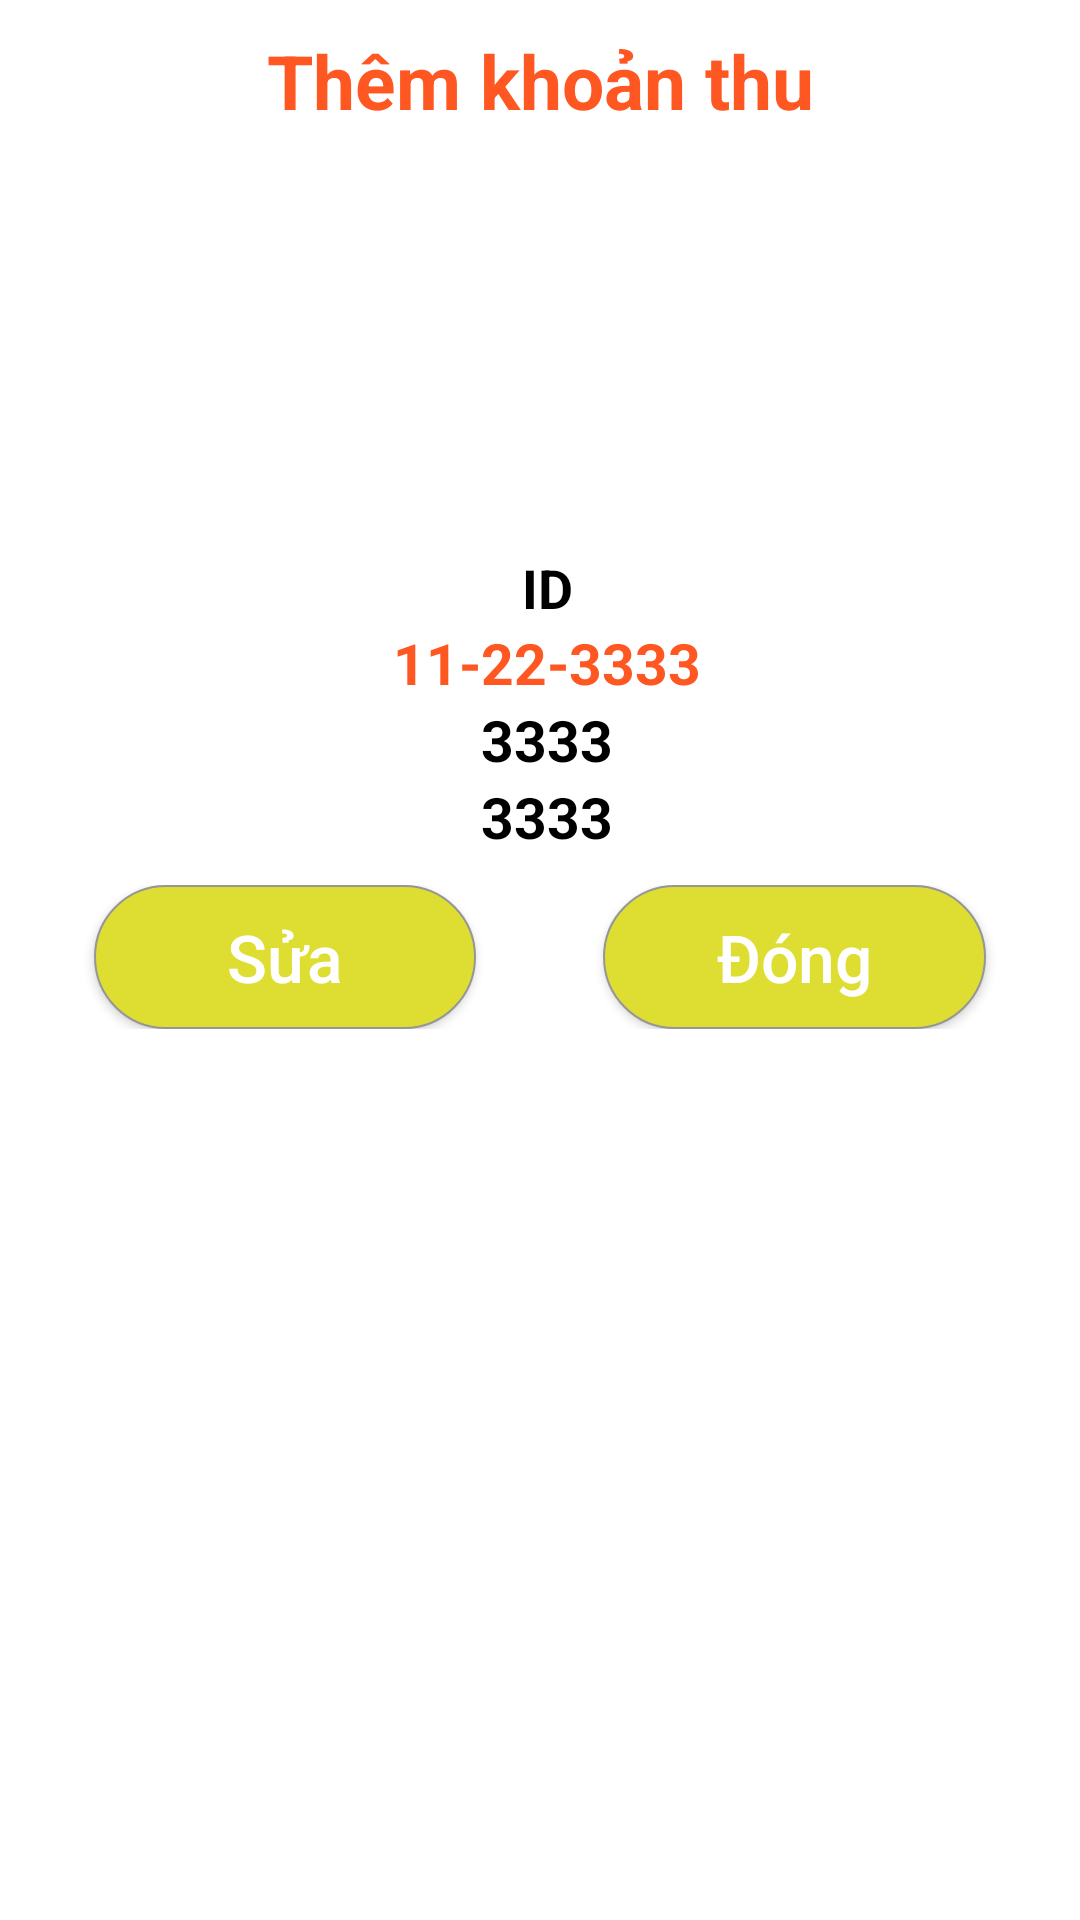

Here is an Android app screen rendered from its layout file. Give the layout XML and the strings, colors and styles it references.
<!-- AndroidManifest.xml: application theme Theme.Light -->
<!-- res/layout/dialog_information_revenue.xml -->
<?xml version="1.0" encoding="utf-8"?>
<LinearLayout xmlns:android="http://schemas.android.com/apk/res/android"
    android:layout_width="match_parent"
    android:layout_height="wrap_content"
    android:background="@drawable/bg_white_header_thu"
    android:orientation="vertical"
    android:paddingHorizontal="10dp">

    <TextView
        android:id="@+id/tv_nameOfRevenue"
        android:layout_width="match_parent"
        android:layout_height="wrap_content"
        android:layout_marginVertical="10dp"
        android:gravity="center"
        android:text="Thêm khoản thu"
        android:textColor="@color/orange"
        android:textSize="25dp"
        android:textStyle="bold" />

    <ImageView
        android:id="@+id/img_avatar"
        android:layout_gravity="center"
        android:layout_width="150dp"
        android:layout_height="130dp"
       />


    <TextView
        android:id="@+id/tv_idRevenue"
        android:layout_width="match_parent"
        android:layout_height="wrap_content"
        android:gravity="center"
        android:paddingStart="5dp"
        android:text="ID"

        android:textColor="@color/black"
        android:textSize="18sp"
        android:textStyle="bold" />

    <TextView
        android:id="@+id/tv_dateRevenue"
        android:layout_width="match_parent"
        android:layout_height="wrap_content"
        android:gravity="center"
        android:paddingStart="5dp"

        android:text="11-22-3333"
        android:textColor="@color/orange"
        android:textSize="19sp"
        android:textStyle="bold" />

    <TextView
        android:id="@+id/tv_fullName"
        android:layout_width="match_parent"
        android:layout_height="wrap_content"
        android:gravity="center"
        android:paddingStart="5dp"
        android:text="3333"

        android:textColor="@color/black"
        android:textSize="19sp"
        android:textStyle="bold" />

    <TextView
        android:id="@+id/tv_descriptionRevenue"
        android:layout_width="match_parent"
        android:layout_height="wrap_content"
        android:gravity="center"
        android:paddingStart="5dp"
        android:text="3333"

        android:textColor="@color/black"
        android:textSize="19sp"
        android:textStyle="bold" />

    <LinearLayout
        android:layout_width="match_parent"
        android:layout_height="wrap_content"
        android:layout_marginVertical="10dp"
        android:gravity="center"
        android:orientation="horizontal"
        android:weightSum="4">

        <androidx.appcompat.widget.AppCompatButton
            android:id="@+id/btn_UpdateRevenue"
            android:layout_width="0dp"
            android:layout_height="wrap_content"
            android:layout_weight="1.5"
            android:background="@drawable/button_corner"
            android:text="Sửa"
            android:textAllCaps="false"
            android:textColor="@color/white"
            android:textSize="22sp" />

        <View
            android:layout_width="0dp"
            android:layout_height="match_parent"
            android:layout_weight="0.5" />

        <androidx.appcompat.widget.AppCompatButton
            android:id="@+id/btn_cancel"
            android:layout_width="0dp"
            android:layout_height="wrap_content"
            android:layout_weight="1.5"
            android:background="@drawable/button_corner"
            android:text="Đóng"
            android:textAllCaps="false"
            android:textColor="@color/white"
            android:textSize="22sp" />
    </LinearLayout>

</LinearLayout>
<!-- resources referenced by this layout -->
<resources>
  <color name="black">#FF000000</color>
  <color name="orange">#FF5722</color>
  <color name="white">#FFFFFFFF</color>
  <!-- drawable bg_white_header_thu (drawable) -->
  <?xml version="1.0" encoding="utf-8"?>
  <shape xmlns:android="http://schemas.android.com/apk/res/android"
  >
      <solid android:color="@android:color/white" />
      <corners android:radius="15dp" />
  </shape>
  <!-- drawable button_corner (drawable) -->
  <?xml version="1.0" encoding="utf-8"?>
  <shape xmlns:android="http://schemas.android.com/apk/res/android">
          <corners android:radius="40dp"/>
          <solid android:color="@color/yellow_900" />
          <stroke android:width="0.8dp" android:color="@color/gray"/>
  </shape>
  <style name="Theme.Light" parent="Theme.MaterialComponents.DayNight.NoActionBar">
          
          <item name="colorPrimary">@color/purple_500</item>
          <item name="colorPrimaryVariant">@color/yellow</item>
          <item name="colorOnPrimary">@color/white</item>
          
          <item name="colorSecondary">@color/teal_200</item>
          <item name="colorSecondaryVariant">@color/teal_700</item>
          <item name="colorOnSecondary">@color/black</item>
          
          <item name="android:statusBarColor" tools:targetApi="l">?attr/colorPrimaryVariant</item>
          <item name="android:navigationBarColor">@color/white</item>
          
  
      </style>
  <color name="yellow_900">#DEDE32</color>
  <color name="gray">#969696</color>
  <color name="purple_500">#FF6200EE</color>
  <color name="yellow">#D5CABE</color>
  <color name="teal_200">#FF03DAC5</color>
  <color name="teal_700">#FF018786</color>
</resources>
